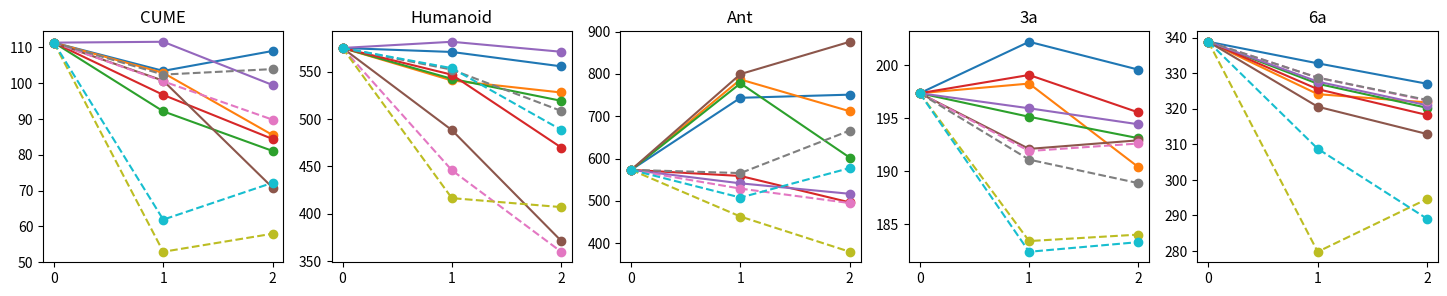

The script that saved this image:
import numpy as np
import matplotlib.pyplot as plt
import matplotlib.ticker as mtick

# Generate some data
x = [0,1,2]
# y_fgsm = [197.37, 0.9, 0.42]
# y_atla = [197.37, 0.97, 1]
# y_paad = [197.37, 0.77, 0.52]
# y_rtcs = [197.37, 0.84, 0.29]


# Create subplots
fig, axs = plt.subplots(nrows=1, ncols=5, figsize=(18, 3))


# x = [0,1,2]
y_rand = [197.37, 202.22, 199.59]
y_fgsm = [197.37, 198.28, 190.40]
y_pgd = [197.37, 195.15, 193.13]
y_sgld =  [197.37, 199.09, 195.56]
# y_ow = [0.97, 0.97, 0.42]
y_atla = [197.37, 195.95, 194.44]
y_paad = [197.37, 192.12, 192.93]
y_rtcs1 = [197.37, 191.92, 192.63]
y_rtcs2 = [197.37, 191.11, 188.89]
y_rtcs3 = [197.37, 183.43, 184.04]
y_rtcs4 = [197.37, 182.42, 183.33]
# Plot data on subplots
axs[3].set_xticks([0, 1, 2])
axs[3].plot(x, y_rand, label='RN', marker='o')
axs[3].plot(x, y_fgsm, label='FGSM', marker='o')
axs[3].plot(x, y_pgd, label='PGD', marker='o')
axs[3].plot(x, y_sgld, label='SGLD', marker='o')
axs[3].plot(x, y_atla, label='ATLA', marker='o')
axs[3].plot(x, y_paad, label='PAAD', marker='o')
axs[3].plot(x, y_rtcs1, label='AMCA_GP', marker='o',  linestyle='--')
axs[3].plot(x, y_rtcs2, label='AMCA_GS', marker='o',  linestyle='--')
axs[3].plot(x, y_rtcs3, label='AMCA_DP', marker='o',  linestyle='--')
axs[3].plot(x, y_rtcs4, label='AMCA_DS', marker='o',  linestyle='--')
# axs[0].set_ylabel('WR')
axs[3].set_title('3a')
# axs[0].legend(loc='upper left')

# x = [0,1,2]
y_rand = [338.88, 332.82, 327.07]
y_fgsm = [338.88, 324.14, 321.82]
y_pgd = [338.88, 327.07, 320.30]
y_sgld =  [338.88, 325.55, 318.28]
# y_ow = [0.97, 0.97, 0.42]
y_atla = [338.88, 327.67, 321.01]
y_paad = [338.88, 320.61, 312.93]
y_rtcs1 = [338.88, 328.78, 322.32]
y_rtcs2 = [338.88, 328.79, 322.52]
y_rtcs3 = [338.88, 279.79, 294.64]
y_rtcs4 = [338.88, 308.78, 289.09]
axs[4].set_xticks([0, 1, 2])
axs[4].plot(x, y_rand, label='RN', marker='o')
axs[4].plot(x, y_fgsm, label='FGSM', marker='o')
axs[4].plot(x, y_pgd, label='PGD', marker='o')
axs[4].plot(x, y_sgld, label='SGLD', marker='o')
axs[4].plot(x, y_atla, label='ATLA', marker='o')
axs[4].plot(x, y_paad, label='PAAD', marker='o')
axs[4].plot(x, y_rtcs1, label='AMCA_GP', marker='o',  linestyle='--')
axs[4].plot(x, y_rtcs2, label='AMCA_GS', marker='o',  linestyle='--')
axs[4].plot(x, y_rtcs3, label='AMCA_DP', marker='o',  linestyle='--')
axs[4].plot(x, y_rtcs4, label='AMCA_DS', marker='o',  linestyle='--')
# axs[1].set_ylabel('WR')
axs[4].set_title('6a')
# axs[1].legend()

y_rand = [574.85, 570.64, 555.48]
# y_fgsm = [574.85, 540.57, 535.02]
y_fgsm = [574.85, 540.57, 527.91]
# y_pgd = [574.85, 542.32, 533.17]
y_pgd = [574.85, 542.32, 519.15]
y_sgld =  [574.85, 546.64, 469.91]
# y_ow = [0.97, 0.97, 0.42]
y_atla = [574.85, 581.38, 570.85]
y_paad = [574.85, 488.26, 371.51]
y_rtcs1 = [574.85, 445.94, 359.97]
y_rtcs2 = [574.85, 551.98, 508.52]
y_rtcs3 = [574.85, 416.53, 407.08]
y_rtcs4 = [574.85, 553.54, 488.53]
axs[1].set_xticks([0, 1, 2])
axs[1].plot(x, y_rand, label='RN', marker='o')
axs[1].plot(x, y_fgsm, label='FGSM', marker='o')
axs[1].plot(x, y_pgd, label='PGD', marker='o')
axs[1].plot(x, y_sgld, label='SGLD', marker='o')
axs[1].plot(x, y_atla, label='ATLA', marker='o')
axs[1].plot(x, y_paad, label='PAAD', marker='o')
axs[1].plot(x, y_rtcs1, label='AMCA_GP', marker='o',  linestyle='--')
axs[1].plot(x, y_rtcs2, label='AMCA_GS', marker='o',  linestyle='--')
axs[1].plot(x, y_rtcs3, label='AMCA_DP', marker='o',  linestyle='--')
axs[1].plot(x, y_rtcs4, label='AMCA_DS', marker='o',  linestyle='--')
# axs[2].set_ylabel('WR')
axs[1].set_title('Humanoid')
# axs[2].legend()

y_rand = [573.33, 743.56, 750.97]
# y_fgsm = [573.33, 820.19, 806.54]
y_fgsm = [573.33, 786.78, 711.74]
# y_pgd = [573.33, 652.52, 569.20]
y_pgd = [573.33, 777.71, 602.14]
y_sgld =  [573.33, 558.91, 496.52]
# y_ow = [0.97, 0.97, 0.42]
y_atla = [573.33, 541.52, 516.79]
y_paad = [573.33, 799.58, 875.86]
y_rtcs1 = [573.33, 529.03, 494.93]
y_rtcs2 = [573.33, 565.74, 666.20]
y_rtcs3 = [573.33, 463.01, 379.87]
y_rtcs4 = [573.33, 507.94, 577.66]

axs[2].set_xticks([0, 1, 2])
axs[2].plot(x, y_rand, label='RN', marker='o')
axs[2].plot(x, y_fgsm, label='FGSM', marker='o')
axs[2].plot(x, y_pgd, label='PGD', marker='o')
axs[2].plot(x, y_sgld, label='SGLD', marker='o')
axs[2].plot(x, y_atla, label='ATLA', marker='o')
axs[2].plot(x, y_paad, label='PAAD', marker='o')
axs[2].plot(x, y_rtcs1, label='AMCA_GP', marker='o',  linestyle='--')
axs[2].plot(x, y_rtcs2, label='AMCA_GS', marker='o',  linestyle='--')
axs[2].plot(x, y_rtcs3, label='AMCA_DP', marker='o',  linestyle='--')
axs[2].plot(x, y_rtcs4, label='AMCA_DS', marker='o',  linestyle='--')
# axs[3].set_ylabel('WR')
axs[2].set_title('Ant')
# axs[3].legend()

y_rand = [111.31, 103.42, 108.98]
y_fgsm = [111.31, 102.87, 85.52]
y_pgd = [111.31, 92.13, 81.07]
y_sgld =  [111.31, 96.72, 84.41]
# y_ow = [0.97, 0.97, 0.42]
y_atla = [111.31, 111.55, 99.48]
y_paad = [111.31, 100.68, 70.83]
y_rtcs1 = [111.31, 100.51, 89.80]
y_rtcs2 = [111.31, 102.39, 103.92]
y_rtcs3 = [111.31, 52.91, 57.95]
y_rtcs4 = [111.31, 61.89, 72.18]

axs[0].set_xticks([0, 1, 2])
axs[0].plot(x, y_rand, label='RN', marker='o')
axs[0].plot(x, y_fgsm, label='FGSM', marker='o')
axs[0].plot(x, y_pgd, label='PGD', marker='o')
axs[0].plot(x, y_sgld, label='SGLD', marker='o')
axs[0].plot(x, y_atla, label='ATLA', marker='o')
axs[0].plot(x, y_paad, label='PAAD', marker='o')
axs[0].plot(x, y_rtcs1, label='AMCA_GP', marker='o',  linestyle='--')
axs[0].plot(x, y_rtcs2, label='AMCA_GS', marker='o',  linestyle='--')
axs[0].plot(x, y_rtcs3, label='AMCA_DP', marker='o',  linestyle='--')
axs[0].plot(x, y_rtcs4, label='AMCA_DS', marker='o',  linestyle='--')
# axs[3].set_ylabel('WR')
axs[0].set_title('CUME')

# Display the figure
# plt.legend(loc='upper left', bbox_to_anchor=(1, 1))
# plt.legend(loc='lower left', bbox_to_anchor=(0, 1))
plt.savefig('p_facmac.png', format='png')
plt.savefig('p_facmac.eps', format='eps')